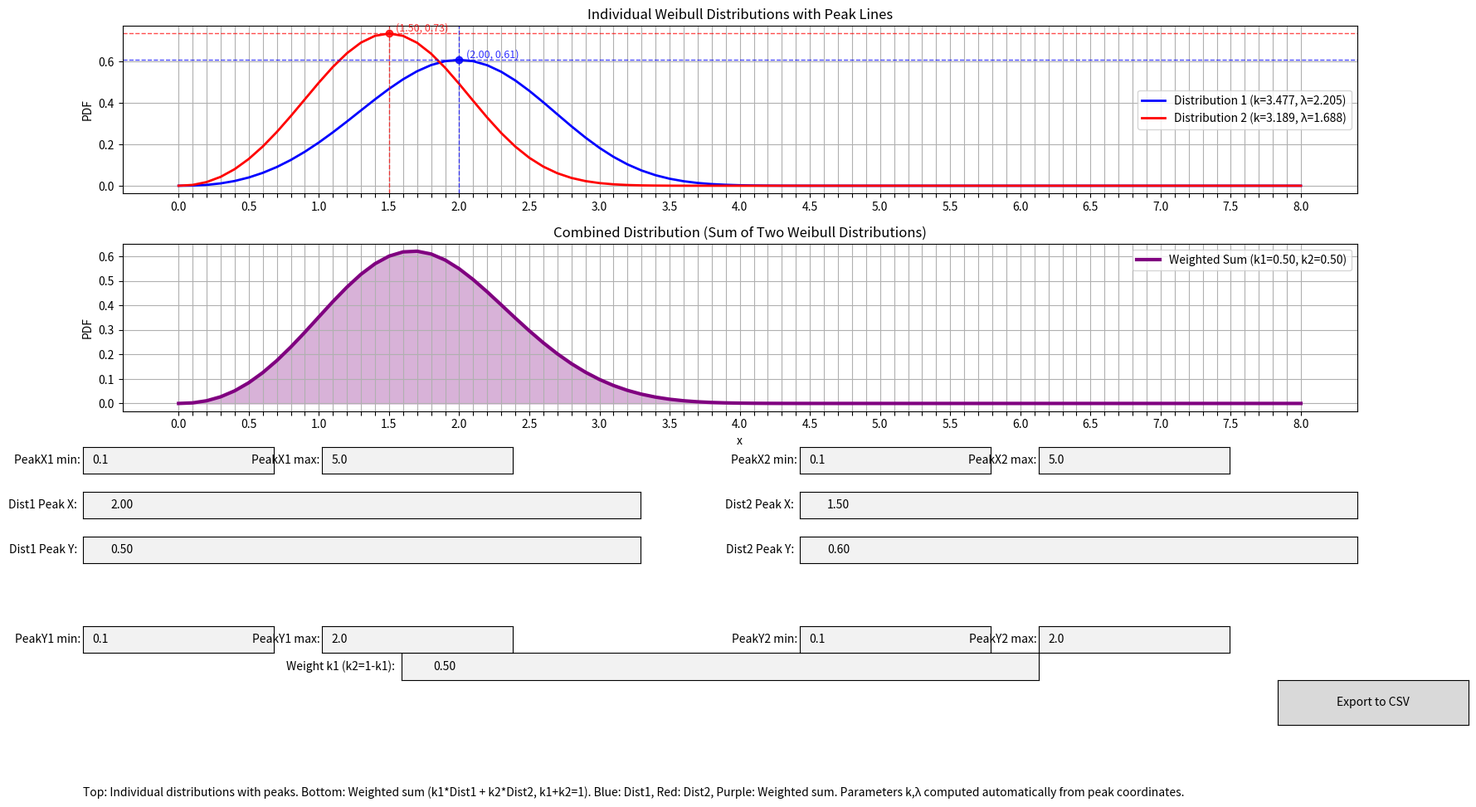

Recreate this plot in Python.
import scipy.stats
import scipy.optimize
import matplotlib.pyplot as plt
import matplotlib.widgets as widgets
import numpy as np
import csv
def weibull_peak_constant(k):
    """Compute the constant part of Weibull peak value for given shape parameter k"""
    if k <= 1:
        return np.inf  # Peak not defined for k <= 1
    ratio = (k - 1) / k
    return ratio ** ((k - 1) / k) * np.exp(-ratio ** (1 / k))

def compute_peak(k, lam):
    """Compute the peak coordinates (x, y) for given k and λ"""
    if k <= 1 or lam <= 0:
        return 0, 0
    ratio = (k - 1) / k
    x_peak = lam * ratio ** (1 / k)
    y_peak = (k / lam) * ratio ** ((k - 1) / k) * np.exp(-ratio ** (1 / k))
    return x_peak, y_peak

def find_params_for_peak(target_x, target_y, initial_guess=[2.0, 1.0]):
    """Find k and λ that achieve the target peak coordinates using optimization"""
    def objective(params):
        k, lam = params
        x, y = compute_peak(k, lam)
        return (x - target_x)**2 + (y - target_y)**2

    bounds = [(1.01, 10.0), (0.01, 10.0)]  # k >1, λ >0
    result = scipy.optimize.minimize(objective, initial_guess, bounds=bounds, method='L-BFGS-B')
    if result.success:
        return result.x
    else:
        return initial_guess  # fallback


def update_plot(peak_x1, peak_y1, peak_x2, peak_y2, weight_k1=0.5, update_boxes=True):
    """Update the plot with new parameters for both distributions and their weighted sum"""
    if peak_x1 <= 0 or peak_y1 <= 0 or peak_x2 <= 0 or peak_y2 <= 0:
        return  # Skip invalid parameters

    # Find k and λ for distribution 1
    k1, lam1 = find_params_for_peak(peak_x1, peak_y1)

    # Find k and λ for distribution 2
    k2, lam2 = find_params_for_peak(peak_x2, peak_y2)

    # Clear both subplots
    ax1.clear()
    ax2.clear()

    # Use fixed step size of 0.1 for consistent data export
    x_max = 8.0  # Fixed maximum range
    x = np.arange(0, x_max + 0.1, 0.1)

    # Plot first distribution (blue)
    pdf1 = scipy.stats.weibull_min.pdf(x, c=k1, scale=lam1)
    ax1.plot(x, pdf1, 'b-', linewidth=2, label=f'Distribution 1 (k={k1:.3f}, λ={lam1:.3f})')

    # Plot second distribution (red)
    pdf2 = scipy.stats.weibull_min.pdf(x, c=k2, scale=lam2)
    ax1.plot(x, pdf2, 'r-', linewidth=2, label=f'Distribution 2 (k={k2:.3f}, λ={lam2:.3f})')

    # Calculate weighted sum for second subplot
    weight_k2 = 1.0 - weight_k1
    pdf_weighted_sum = weight_k1 * pdf1 + weight_k2 * pdf2

    # Plot the weighted sum in second subplot
    ax2.plot(x, pdf_weighted_sum, 'purple', linewidth=3, label=f'Weighted Sum (k1={weight_k1:.2f}, k2={weight_k2:.2f})')
    ax2.fill_between(x, pdf_weighted_sum, alpha=0.3, color='purple')

    # Calculate and plot peak lines for distribution 1
    if k1 > 1:
        peak_x1 = lam1 * ((k1 - 1) / k1) ** (1 / k1)
        peak_y1 = scipy.stats.weibull_min.pdf(peak_x1, c=k1, scale=lam1)
        ax1.axvline(x=peak_x1, color='b', linestyle='--', alpha=0.7, linewidth=1)
        ax1.axhline(y=peak_y1, color='b', linestyle='--', alpha=0.7, linewidth=1)
        ax1.plot([peak_x1], [peak_y1], 'bo', markersize=6, alpha=0.8)
        ax1.text(peak_x1 + 0.05, peak_y1 + 0.01, f'({peak_x1:.2f}, {peak_y1:.2f})', fontsize=9, color='b', alpha=0.8)

    # Calculate and plot peak lines for distribution 2
    if k2 > 1:
        peak_x2 = lam2 * ((k2 - 1) / k2) ** (1 / k2)
        peak_y2 = scipy.stats.weibull_min.pdf(peak_x2, c=k2, scale=lam2)
        ax1.axvline(x=peak_x2, color='r', linestyle='--', alpha=0.7, linewidth=1)
        ax1.axhline(y=peak_y2, color='r', linestyle='--', alpha=0.7, linewidth=1)
        ax1.plot([peak_x2], [peak_y2], 'ro', markersize=6, alpha=0.8)
        ax1.text(peak_x2 + 0.05, peak_y2 + 0.01, f'({peak_x2:.2f}, {peak_y2:.2f})', fontsize=9, color='r', alpha=0.8)

    # Set titles and labels
    ax1.set_title('Individual Weibull Distributions with Peak Lines')
    ax1.set_ylabel('PDF')
    ax1.legend()

    ax2.set_title('Combined Distribution (Sum of Two Weibull Distributions)')
    ax2.set_xlabel('x')
    ax2.set_ylabel('PDF')
    ax2.legend()

    # Set x-axis ticks with 0.1 interval but labels every 0.5 for both plots
    x_max = 8.0  # Fixed maximum range
    x_ticks = np.arange(0, x_max + 0.1, 0.1)
    x_tick_labels = [f'{x:.1f}' if x % 0.5 == 0 else '' for x in x_ticks]
    ax1.set_xticks(x_ticks)
    ax1.set_xticklabels(x_tick_labels)
    ax2.set_xticks(x_ticks)
    ax2.set_xticklabels(x_tick_labels)

    ax1.grid(True)
    ax2.grid(True)
    fig.canvas.draw_idle()


def on_val_x1_change(text):
    """Callback for value input of peak x1"""
    global current_peak_x1
    try:
        val = float(text)
        if peak_x1_min <= val <= peak_x1_max:
            current_peak_x1 = val
            val_x1_box.set_val(f"{val:.2f}")
            update_plot(current_peak_x1, current_peak_y1, current_peak_x2, current_peak_y2, current_weight, update_boxes=False)
    except ValueError:
        pass

def on_val_y1_change(text):
    """Callback for value input of peak y1"""
    global current_peak_y1
    try:
        val = float(text)
        if peak_y1_min <= val <= peak_y1_max:
            current_peak_y1 = val
            val_y1_box.set_val(f"{val:.2f}")
            update_plot(current_peak_x1, current_peak_y1, current_peak_x2, current_peak_y2, current_weight, update_boxes=False)
    except ValueError:
        pass

def on_val_x2_change(text):
    """Callback for value input of peak x2"""
    global current_peak_x2
    try:
        val = float(text)
        if peak_x2_min <= val <= peak_x2_max:
            current_peak_x2 = val
            val_x2_box.set_val(f"{val:.2f}")
            update_plot(current_peak_x1, current_peak_y1, current_peak_x2, current_peak_y2, current_weight, update_boxes=False)
    except ValueError:
        pass

def on_val_y2_change(text):
    """Callback for value input of peak y2"""
    global current_peak_y2
    try:
        val = float(text)
        if peak_y2_min <= val <= peak_y2_max:
            current_peak_y2 = val
            val_y2_box.set_val(f"{val:.2f}")
            update_plot(current_peak_x1, current_peak_y1, current_peak_x2, current_peak_y2, current_weight, update_boxes=False)
    except ValueError:
        pass

def on_val_weight_change(text):
    """Callback for value input of weight"""
    global current_weight
    try:
        val = float(text)
        if 0.0 <= val <= 1.0:
            current_weight = val
            val_weight_box.set_val(f"{val:.2f}")
            update_plot(current_peak_x1, current_peak_y1, current_peak_x2, current_peak_y2, current_weight, update_boxes=False)
    except ValueError:
        pass

def export_data(event):
    """Export current data to CSV for both distributions and weighted sum"""
    peak_x1 = current_peak_x1
    peak_y1 = current_peak_y1
    peak_x2 = current_peak_x2
    peak_y2 = current_peak_y2
    weight_k1 = current_weight
    weight_k2 = 1.0 - weight_k1

    # Find parameters
    k1, lam1 = find_params_for_peak(peak_x1, peak_y1)
    k2, lam2 = find_params_for_peak(peak_x2, peak_y2)

    x_max = 8.0  # Fixed maximum range, same as in update_plot
    x = np.arange(0, x_max + 0.1, 0.1)
    pdf1 = scipy.stats.weibull_min.pdf(x, c=k1, scale=lam1)
    pdf2 = scipy.stats.weibull_min.pdf(x, c=k2, scale=lam2)
    pdf_weighted_sum = weight_k1 * pdf1 + weight_k2 * pdf2

    filename = 'weibull_overlay_data.csv'
    with open(filename, 'w', newline='') as csvfile:
        writer = csv.writer(csvfile)
        writer.writerow(['x', 'pdf1', 'pdf2', 'pdf_weighted_sum', 'weight_k1', 'weight_k2'])
        for xi, pdf1i, pdf2i, wsumi in zip(x, pdf1, pdf2, pdf_weighted_sum):
            writer.writerow([xi, pdf1i, pdf2i, wsumi, weight_k1, weight_k2])
    print(f"Data exported to {filename}")

def update_ranges():
    """Update ranges based on text box values"""
    global peak_x1_min, peak_x1_max, peak_y1_min, peak_y1_max
    global peak_x2_min, peak_x2_max, peak_y2_min, peak_y2_max
    try:
        new_peak_x1_min = float(peak_x1_min_box.text)
        new_peak_x1_max = float(peak_x1_max_box.text)
        new_peak_y1_min = float(peak_y1_min_box.text)
        new_peak_y1_max = float(peak_y1_max_box.text)
        new_peak_x2_min = float(peak_x2_min_box.text)
        new_peak_x2_max = float(peak_x2_max_box.text)
        new_peak_y2_min = float(peak_y2_min_box.text)
        new_peak_y2_max = float(peak_y2_max_box.text)

        if (new_peak_x1_min >= new_peak_x1_max or new_peak_x1_min <= 0 or
            new_peak_y1_min >= new_peak_y1_max or new_peak_y1_min <= 0 or
            new_peak_x2_min >= new_peak_x2_max or new_peak_x2_min <= 0 or
            new_peak_y2_min >= new_peak_y2_max or new_peak_y2_min <= 0):
            return  # Invalid ranges

        # Update global ranges
        peak_x1_min = new_peak_x1_min
        peak_x1_max = new_peak_x1_max
        peak_y1_min = new_peak_y1_min
        peak_y1_max = new_peak_y1_max
        peak_x2_min = new_peak_x2_min
        peak_x2_max = new_peak_x2_max
        peak_y2_min = new_peak_y2_min
        peak_y2_max = new_peak_y2_max

        fig.canvas.draw_idle()
    except ValueError:
        pass  # Invalid input, ignore

def on_range_change(text):
    """Callback for range text boxes"""
    update_ranges()

def main():
    global fig, ax1, ax2
    global peak_x1_min_box, peak_x1_max_box, peak_y1_min_box, peak_y1_max_box
    global peak_x2_min_box, peak_x2_max_box, peak_y2_min_box, peak_y2_max_box
    global val_x1_box, val_y1_box, val_x2_box, val_y2_box, val_weight_box
    global current_peak_x1, current_peak_y1, current_peak_x2, current_peak_y2, current_weight
    global peak_x1_min, peak_x1_max, peak_y1_min, peak_y1_max
    global peak_x2_min, peak_x2_max, peak_y2_min, peak_y2_max

    # Create figure with two subplots and space below for controls (1920x1080 optimized)
    fig, (ax1, ax2) = plt.subplots(2, 1, figsize=(19.2, 10.8))
    plt.subplots_adjust(bottom=0.45, hspace=0.3)  # Leave more space at bottom for controls and space between subplots

    # Initial parameters and ranges for both distributions
    # Distribution 1: peak at (2, 0.5)
    peak_x1_init = 2.0
    peak_x1_min_init, peak_x1_max_init = 0.1, 5.0
    peak_y1_init = 0.5
    peak_y1_min_init, peak_y1_max_init = 0.1, 2.0

    # Distribution 2: peak at (1.5, 0.6)
    peak_x2_init = 1.5
    peak_x2_min_init, peak_x2_max_init = 0.1, 5.0
    peak_y2_init = 0.6
    peak_y2_min_init, peak_y2_max_init = 0.1, 2.0

    # Initial weight parameter
    weight_init = 0.5

    # Set global current values
    current_peak_x1 = peak_x1_init
    current_peak_y1 = peak_y1_init
    current_peak_x2 = peak_x2_init
    current_peak_y2 = peak_y2_init
    current_weight = weight_init

    # Set global ranges
    peak_x1_min = peak_x1_min_init
    peak_x1_max = peak_x1_max_init
    peak_y1_min = peak_y1_min_init
    peak_y1_max = peak_y1_max_init
    peak_x2_min = peak_x2_min_init
    peak_x2_max = peak_x2_max_init
    peak_y2_min = peak_y2_min_init
    peak_y2_max = peak_y2_max_init

    # Initial plot
    update_plot(current_peak_x1, current_peak_y1, current_peak_x2, current_peak_y2, current_weight)


    # Create value input boxes
    ax_val_x1 = plt.axes([0.1, 0.33, 0.35, 0.03])
    val_x1_box = widgets.TextBox(ax_val_x1, 'Dist1 Peak X:', initial=f"{peak_x1_init:.2f}")

    ax_val_y1 = plt.axes([0.1, 0.28, 0.35, 0.03])
    val_y1_box = widgets.TextBox(ax_val_y1, 'Dist1 Peak Y:', initial=f"{peak_y1_init:.2f}")

    ax_val_x2 = plt.axes([0.55, 0.33, 0.35, 0.03])
    val_x2_box = widgets.TextBox(ax_val_x2, 'Dist2 Peak X:', initial=f"{peak_x2_init:.2f}")

    ax_val_y2 = plt.axes([0.55, 0.28, 0.35, 0.03])
    val_y2_box = widgets.TextBox(ax_val_y2, 'Dist2 Peak Y:', initial=f"{peak_y2_init:.2f}")

    ax_val_weight = plt.axes([0.3, 0.15, 0.4, 0.03])
    val_weight_box = widgets.TextBox(ax_val_weight, 'Weight k1 (k2=1-k1):', initial=f"{weight_init:.2f}")


    # Connect value text boxes
    val_x1_box.on_submit(on_val_x1_change)
    val_y1_box.on_submit(on_val_y1_change)
    val_x2_box.on_submit(on_val_x2_change)
    val_y2_box.on_submit(on_val_y2_change)
    val_weight_box.on_submit(on_val_weight_change)

    # Create range input boxes for distribution 1 (left side)
    ax_peak_x1_min = plt.axes([0.1, 0.38, 0.12, 0.03])
    ax_peak_x1_max = plt.axes([0.25, 0.38, 0.12, 0.03])
    ax_peak_y1_min = plt.axes([0.1, 0.18, 0.12, 0.03])
    ax_peak_y1_max = plt.axes([0.25, 0.18, 0.12, 0.03])

    peak_x1_min_box = widgets.TextBox(ax_peak_x1_min, 'PeakX1 min:', initial=str(peak_x1_min_init))
    peak_x1_max_box = widgets.TextBox(ax_peak_x1_max, 'PeakX1 max:', initial=str(peak_x1_max_init))
    peak_y1_min_box = widgets.TextBox(ax_peak_y1_min, 'PeakY1 min:', initial=str(peak_y1_min_init))
    peak_y1_max_box = widgets.TextBox(ax_peak_y1_max, 'PeakY1 max:', initial=str(peak_y1_max_init))

    # Create range input boxes for distribution 2 (right side)
    ax_peak_x2_min = plt.axes([0.55, 0.38, 0.12, 0.03])
    ax_peak_x2_max = plt.axes([0.7, 0.38, 0.12, 0.03])
    ax_peak_y2_min = plt.axes([0.55, 0.18, 0.12, 0.03])
    ax_peak_y2_max = plt.axes([0.7, 0.18, 0.12, 0.03])

    peak_x2_min_box = widgets.TextBox(ax_peak_x2_min, 'PeakX2 min:', initial=str(peak_x2_min_init))
    peak_x2_max_box = widgets.TextBox(ax_peak_x2_max, 'PeakX2 max:', initial=str(peak_x2_max_init))
    peak_y2_min_box = widgets.TextBox(ax_peak_y2_min, 'PeakY2 min:', initial=str(peak_y2_min_init))
    peak_y2_max_box = widgets.TextBox(ax_peak_y2_max, 'PeakY2 max:', initial=str(peak_y2_max_init))

    # Connect text boxes to range update function
    peak_x1_min_box.on_submit(on_range_change)
    peak_x1_max_box.on_submit(on_range_change)
    peak_y1_min_box.on_submit(on_range_change)
    peak_y1_max_box.on_submit(on_range_change)
    peak_x2_min_box.on_submit(on_range_change)
    peak_x2_max_box.on_submit(on_range_change)
    peak_y2_min_box.on_submit(on_range_change)
    peak_y2_max_box.on_submit(on_range_change)

    # Create export button
    ax_button = plt.axes([0.85, 0.1, 0.12, 0.05])
    export_button = widgets.Button(ax_button, 'Export to CSV')
    export_button.on_clicked(export_data)

    # Add instructions
    fig.text(0.1, 0.02, 'Top: Individual distributions with peaks. Bottom: Weighted sum (k1*Dist1 + k2*Dist2, k1+k2=1). Blue: Dist1, Red: Dist2, Purple: Weighted sum. Parameters k,λ computed automatically from peak coordinates.',
              fontsize=10, style='italic')

    plt.show()

if __name__ == "__main__":
    main()
